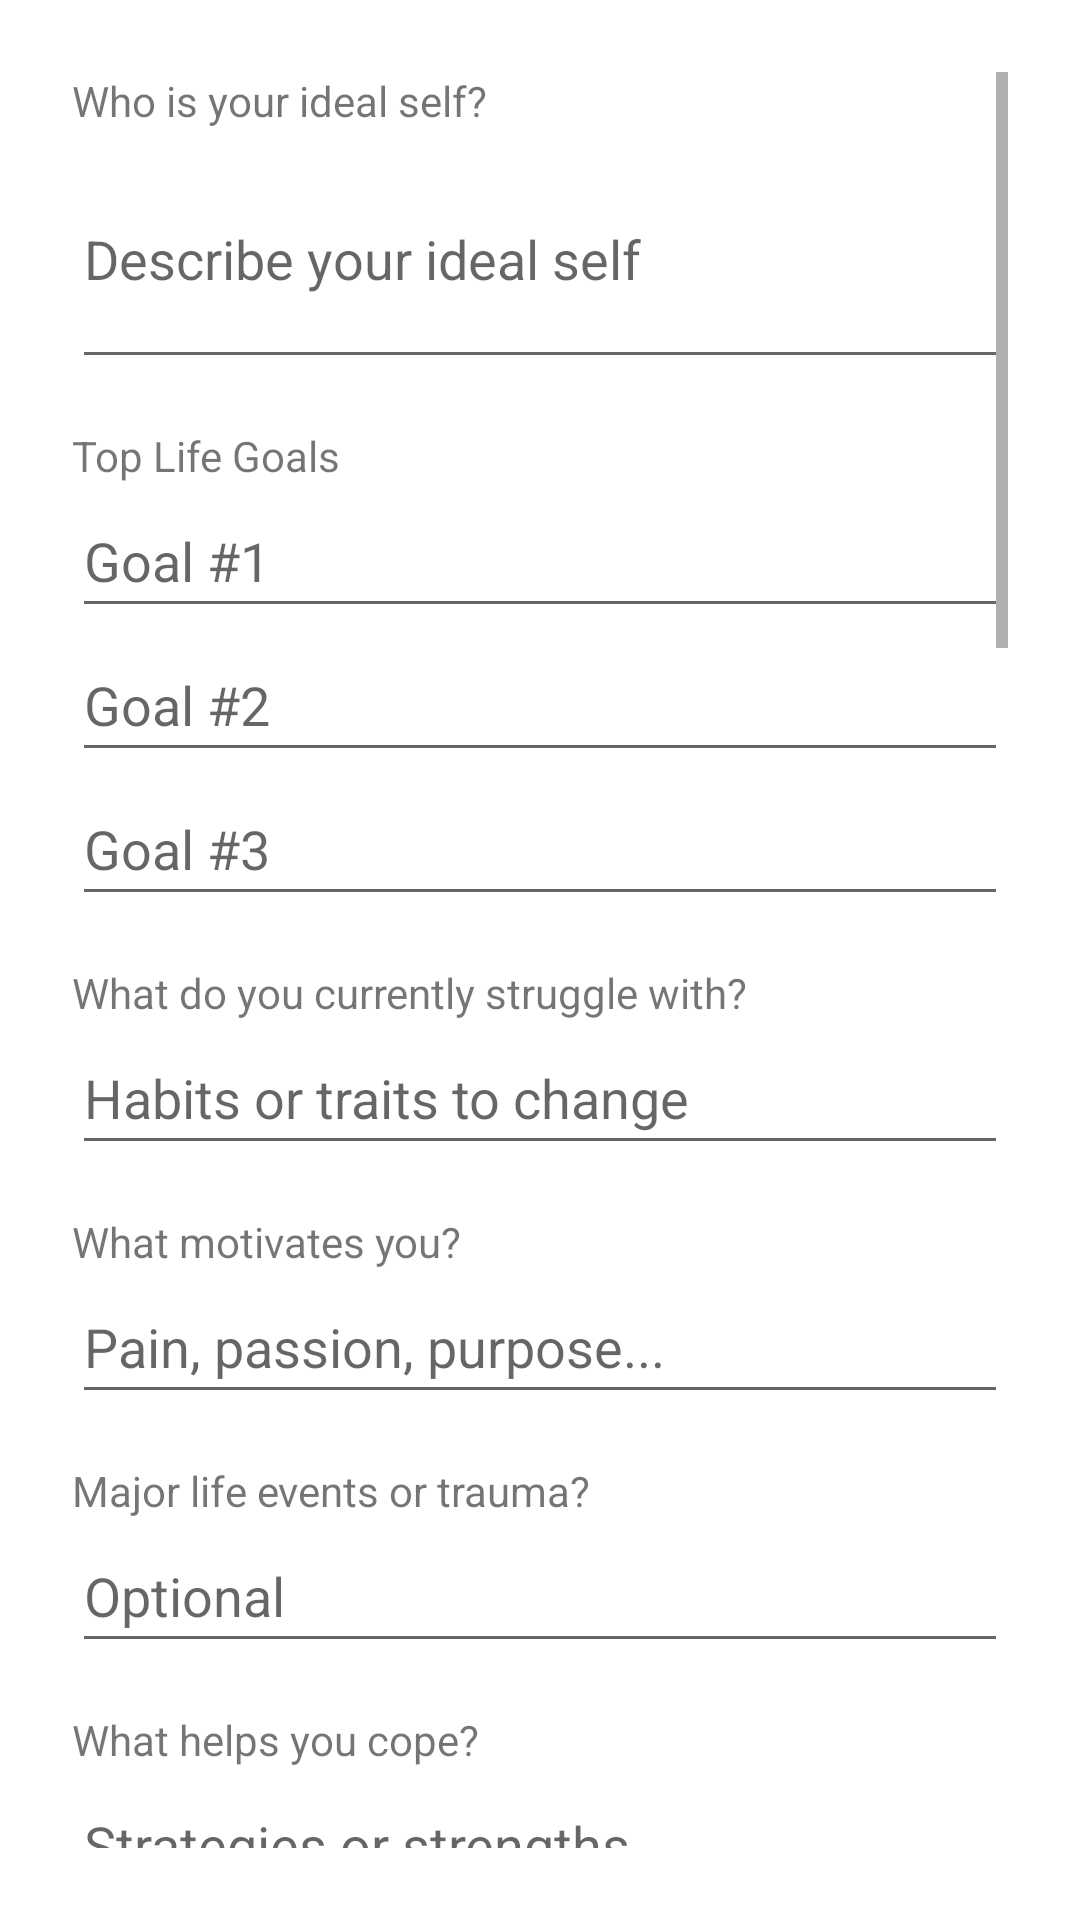

Reconstruct the res/layout file that produces this screen, plus the resources it refers to.
<!-- AndroidManifest.xml: activity theme Theme.MaterialComponents.DayNight.NoActionBar -->
<!-- res/layout/activity_onboarding.xml -->
<?xml version="1.0" encoding="utf-8"?>
<ScrollView xmlns:android="http://schemas.android.com/apk/res/android"
    android:layout_width="match_parent"
    android:layout_height="match_parent"
    android:padding="24dp">

    <LinearLayout
        android:orientation="vertical"
        android:layout_width="match_parent"
        android:layout_height="wrap_content">

        
        <TextView
            android:layout_width="match_parent"
            android:layout_height="wrap_content"
            android:text="Who is your ideal self?" />

        <EditText
            android:id="@+id/idealSelfInput"
            android:hint="Describe your ideal self"
            android:inputType="textMultiLine"
            android:minLines="3"
            android:minHeight="48dp"
            android:layout_width="match_parent"
            android:layout_height="wrap_content" />

        
        <TextView
            android:layout_width="match_parent"
            android:layout_height="wrap_content"
            android:layout_marginTop="16dp"
            android:text="Top Life Goals" />

        <EditText android:id="@+id/goal1Input" android:hint="Goal #1"
            android:layout_width="match_parent" android:layout_height="wrap_content"
            android:minHeight="48dp" />
        <EditText android:id="@+id/goal2Input" android:hint="Goal #2"
            android:layout_width="match_parent" android:layout_height="wrap_content"
            android:minHeight="48dp" />
        <EditText android:id="@+id/goal3Input" android:hint="Goal #3"
            android:layout_width="match_parent" android:layout_height="wrap_content"
            android:minHeight="48dp" />

        
        <TextView
            android:layout_width="match_parent"
            android:layout_height="wrap_content"
            android:layout_marginTop="16dp"
            android:text="What do you currently struggle with?" />

        <EditText android:id="@+id/perceivedFlawsInput" android:hint="Habits or traits to change"
            android:layout_width="match_parent" android:layout_height="wrap_content"
            android:minHeight="48dp" />

        <TextView
            android:layout_width="match_parent"
            android:layout_height="wrap_content"
            android:layout_marginTop="16dp"
            android:text="What motivates you?" />

        <EditText android:id="@+id/motivationInput" android:hint="Pain, passion, purpose..."
            android:layout_width="match_parent" android:layout_height="wrap_content"
            android:minHeight="48dp" />

        <TextView
            android:layout_width="match_parent"
            android:layout_height="wrap_content"
            android:layout_marginTop="16dp"
            android:text="Major life events or trauma?" />

        <EditText android:id="@+id/traumaInput" android:hint="Optional"
            android:layout_width="match_parent" android:layout_height="wrap_content"
            android:minHeight="48dp" />

        <TextView
            android:layout_width="match_parent"
            android:layout_height="wrap_content"
            android:layout_marginTop="16dp"
            android:text="What helps you cope?" />

        <EditText android:id="@+id/copingInput" android:hint="Strategies or strengths"
            android:layout_width="match_parent" android:layout_height="wrap_content"
            android:minHeight="48dp" />

        
        <TextView android:text="🕊 Peace"
            android:textStyle="bold"
            android:layout_width="match_parent"
            android:layout_height="wrap_content"
            android:layout_marginTop="24dp" />

        <EditText android:id="@+id/peaceDefinitionInput" android:hint="What does peace mean to you?"
            android:layout_width="match_parent" android:layout_height="wrap_content"
            android:minHeight="48dp" />
        <EditText android:id="@+id/peaceChallengeInput" android:hint="What makes peace hard to achieve?"
            android:layout_width="match_parent" android:layout_height="wrap_content" />
        <EditText android:id="@+id/peaceTriggersInput" android:hint="Triggers (comma-separated)"
            android:layout_width="match_parent" android:layout_height="wrap_content" />
        <EditText android:id="@+id/peaceBarriersInput" android:hint="Barriers (comma-separated)"
            android:layout_width="match_parent" android:layout_height="wrap_content" />
        <EditText android:id="@+id/peaceNonNegotiablesInput" android:hint="Non-negotiables (comma-separated)"
            android:layout_width="match_parent" android:layout_height="wrap_content" />
        <EditText android:id="@+id/peaceRoadblocksInput" android:hint="Roadblocks (comma-separated)"
            android:layout_width="match_parent" android:layout_height="wrap_content" />
        <EditText android:id="@+id/peaceVisionInput" android:hint="What does peace look like when fulfilled?"
            android:layout_width="match_parent" android:layout_height="wrap_content" />
        <SeekBar android:id="@+id/peaceImportanceSeekBar"
            android:max="5" android:progress="3"
            android:layout_width="match_parent" android:layout_height="wrap_content" />
        <CheckBox android:id="@+id/peaceGuardianCheckbox" android:text="Let Guardian help me figure this out"
            android:layout_width="wrap_content" android:layout_height="wrap_content" />

        
        <TextView android:text="💪 Confidence"
            android:textStyle="bold"
            android:layout_width="match_parent"
            android:layout_height="wrap_content"
            android:layout_marginTop="24dp" />

        <EditText android:id="@+id/confidenceDefinitionInput" android:hint="What does confidence mean to you?"
            android:layout_width="match_parent" android:layout_height="wrap_content" />
        <EditText android:id="@+id/confidenceChallengeInput" android:hint="What makes confidence hard to maintain?"
            android:layout_width="match_parent" android:layout_height="wrap_content" />
        <EditText android:id="@+id/confidenceTriggersInput" android:hint="Triggers (comma-separated)"
            android:layout_width="match_parent" android:layout_height="wrap_content" />
        <EditText android:id="@+id/confidenceBarriersInput" android:hint="Barriers (comma-separated)"
            android:layout_width="match_parent" android:layout_height="wrap_content" />
        <EditText android:id="@+id/confidenceNonNegotiablesInput" android:hint="Non-negotiables (comma-separated)"
            android:layout_width="match_parent" android:layout_height="wrap_content" />
        <EditText android:id="@+id/confidenceRoadblocksInput" android:hint="Roadblocks (comma-separated)"
            android:layout_width="match_parent" android:layout_height="wrap_content" />
        <EditText android:id="@+id/confidenceVisionInput" android:hint="What does confidence look like when fulfilled?"
            android:layout_width="match_parent" android:layout_height="wrap_content" />
        <SeekBar android:id="@+id/confidenceImportanceSeekBar"
            android:max="5" android:progress="3"
            android:layout_width="match_parent" android:layout_height="wrap_content" />
        <CheckBox android:id="@+id/confidenceGuardianCheckbox" android:text="Let Guardian help me figure this out"
            android:layout_width="wrap_content" android:layout_height="wrap_content" />

        
        <TextView android:text="🔥 Passion"
            android:textStyle="bold"
            android:layout_width="match_parent"
            android:layout_height="wrap_content"
            android:layout_marginTop="24dp" />

        <EditText android:id="@+id/passionDefinitionInput" android:hint="What does passion mean to you?"
            android:layout_width="match_parent" android:layout_height="wrap_content" />
        <EditText android:id="@+id/passionChallengeInput" android:hint="What challenges your passion?"
            android:layout_width="match_parent" android:layout_height="wrap_content" />
        <EditText android:id="@+id/passionTriggersInput" android:hint="Triggers (comma-separated)"
            android:layout_width="match_parent" android:layout_height="wrap_content" />
        <EditText android:id="@+id/passionBarriersInput" android:hint="Barriers (comma-separated)"
            android:layout_width="match_parent" android:layout_height="wrap_content" />
        <EditText android:id="@+id/passionNonNegotiablesInput" android:hint="Non-negotiables (comma-separated)"
            android:layout_width="match_parent" android:layout_height="wrap_content" />
        <EditText android:id="@+id/passionRoadblocksInput" android:hint="Roadblocks (comma-separated)"
            android:layout_width="match_parent" android:layout_height="wrap_content" />
        <EditText android:id="@+id/passionVisionInput" android:hint="What does passion look like fulfilled?"
            android:layout_width="match_parent" android:layout_height="wrap_content" />
        <SeekBar android:id="@+id/passionImportanceSeekBar"
            android:max="5" android:progress="3"
            android:layout_width="match_parent" android:layout_height="wrap_content" />
        <CheckBox android:id="@+id/passionGuardianCheckbox" android:text="Let Guardian help me figure this out"
            android:layout_width="wrap_content" android:layout_height="wrap_content" />

        
        <Button android:id="@+id/continueButton" android:text="Continue"
            android:layout_marginTop="24dp"
            android:layout_width="match_parent" android:layout_height="wrap_content" />
    </LinearLayout>
</ScrollView>
<!-- resources referenced by this layout -->
<resources>

</resources>
